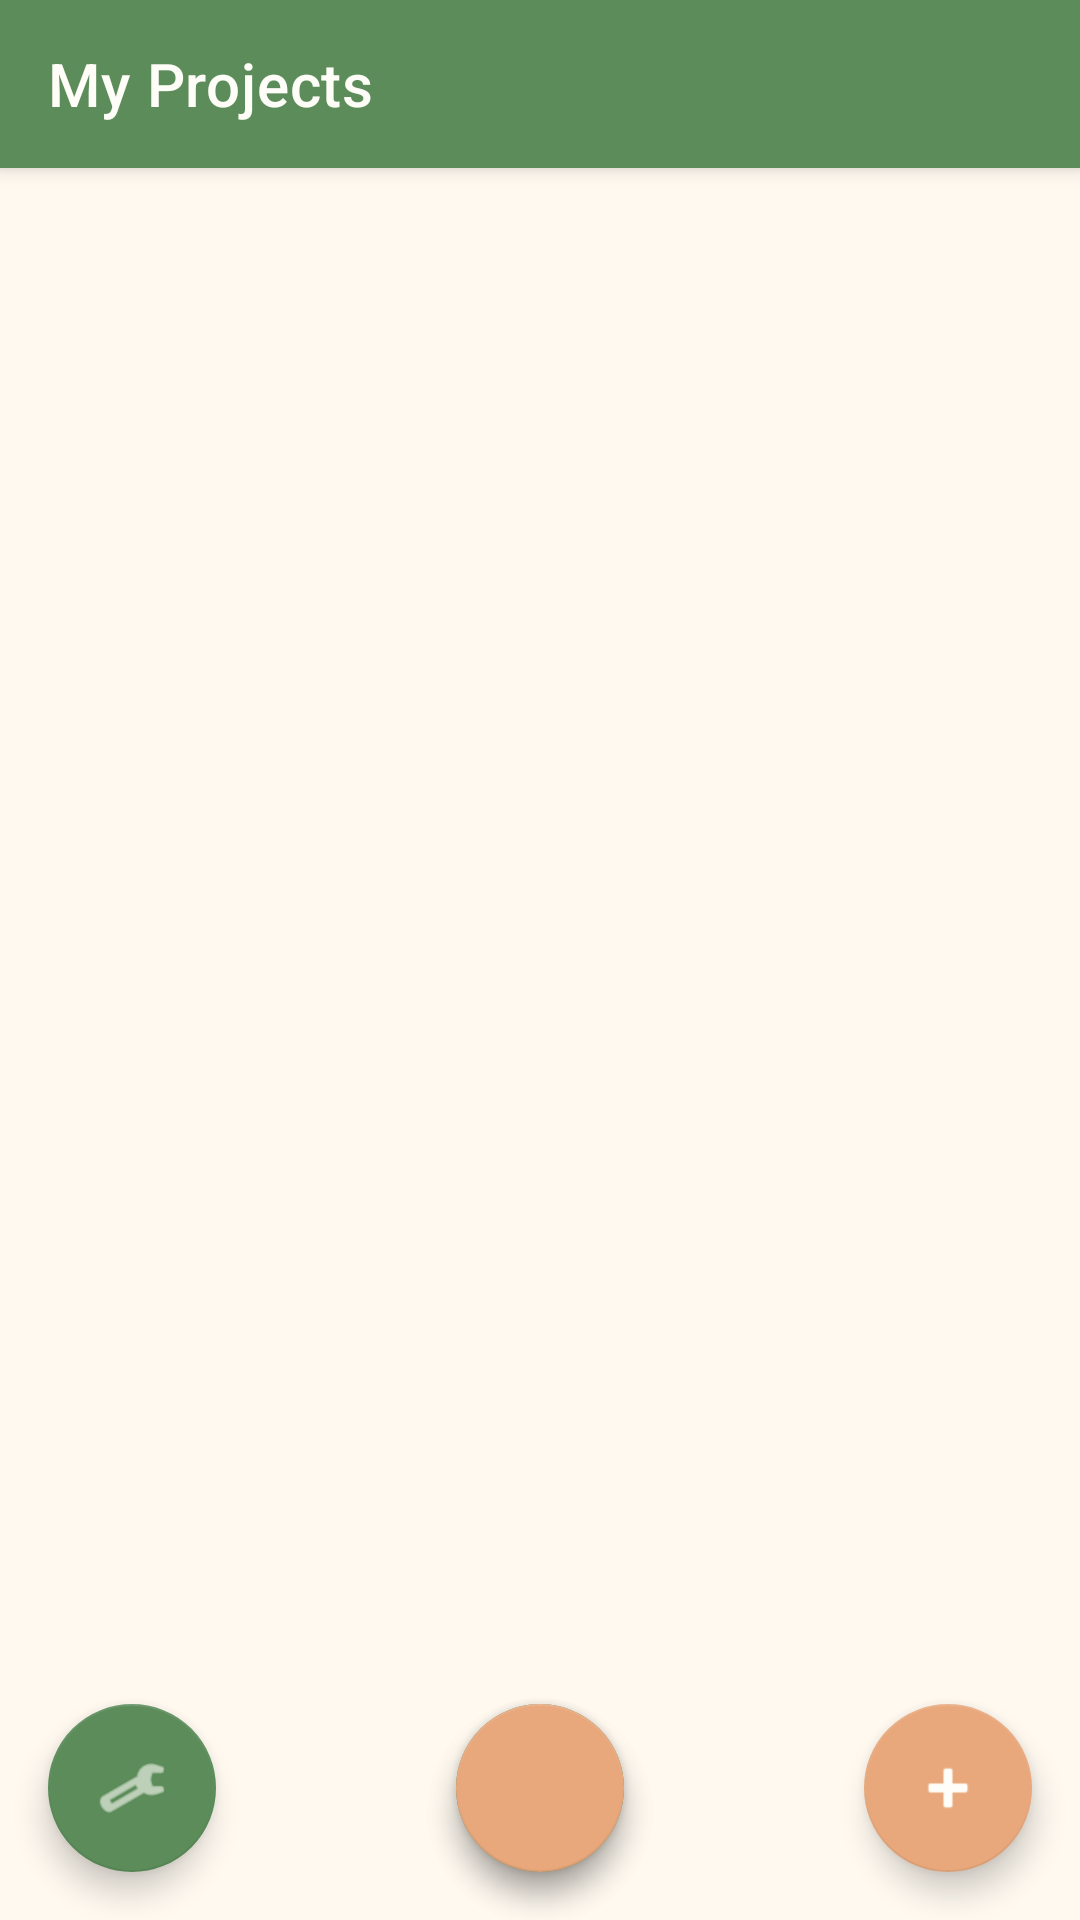

Android layout source for this screen:
<!-- AndroidManifest.xml: application theme Theme.PaperScanner -->
<!-- res/layout/activity_project_list.xml -->
<?xml version="1.0" encoding="utf-8"?>
<androidx.coordinatorlayout.widget.CoordinatorLayout
    xmlns:android="http://schemas.android.com/apk/res/android"
    xmlns:app="http://schemas.android.com/apk/res-auto"
    android:layout_width="match_parent"
    android:layout_height="match_parent"
    android:background="@color/background">

    <LinearLayout
        android:layout_width="match_parent"
        android:layout_height="match_parent"
        android:orientation="vertical">

        <com.google.android.material.appbar.MaterialToolbar
            android:id="@+id/toolbar"
            style="@style/Ghibli.Toolbar"
            android:layout_width="match_parent"
            android:layout_height="?attr/actionBarSize"
            app:title="@string/projects_title"
            app:titleTextColor="@color/white" />

        <FrameLayout
            android:layout_width="match_parent"
            android:layout_height="match_parent">

            <androidx.recyclerview.widget.RecyclerView
                android:id="@+id/recycler_projects"
                android:layout_width="match_parent"
                android:layout_height="match_parent"
                android:clipToPadding="false"
                android:padding="12dp"
                android:paddingBottom="80dp" />

            <LinearLayout
                android:id="@+id/empty_view"
                android:layout_width="wrap_content"
                android:layout_height="wrap_content"
                android:layout_gravity="center"
                android:gravity="center"
                android:orientation="vertical"
                android:visibility="gone">

                <ImageView
                    android:layout_width="80dp"
                    android:layout_height="80dp"
                    android:alpha="0.4"
                    android:src="@android:drawable/ic_menu_camera"
                    app:tint="@color/gray" />

                <TextView
                    android:layout_width="wrap_content"
                    android:layout_height="wrap_content"
                    android:layout_marginTop="16dp"
                    android:gravity="center"
                    android:text="@string/no_projects"
                    android:textColor="@color/text_secondary"
                    android:textSize="15sp" />

            </LinearLayout>

        </FrameLayout>

    </LinearLayout>

    <com.google.android.material.floatingactionbutton.FloatingActionButton
        android:id="@+id/fab_settings"
        style="@style/Ghibli.FAB.Primary"
        android:layout_width="wrap_content"
        android:layout_height="wrap_content"
        android:layout_gravity="bottom|start"
        android:layout_margin="16dp"
        android:src="@android:drawable/ic_menu_preferences"
        app:tint="@color/white" />

    <com.google.android.material.floatingactionbutton.FloatingActionButton
        android:id="@+id/fab_ocr"
        style="@style/Ghibli.FAB.Primary"
        android:layout_width="wrap_content"
        android:layout_height="wrap_content"
        android:layout_gravity="bottom|center_horizontal"
        android:layout_margin="16dp"
        android:src="@drawable/ic_translate"
        app:tint="@color/white" />

    <com.google.android.material.floatingactionbutton.FloatingActionButton
        android:id="@+id/fab_tts"
        style="@style/Ghibli.FAB"
        android:layout_width="wrap_content"
        android:layout_height="wrap_content"
        android:layout_gravity="bottom|center_horizontal"
        android:layout_margin="16dp"
        android:layout_marginBottom="88dp"
        android:contentDescription="@string/text_to_speech"
        android:src="@drawable/ic_speak"
        app:tint="@color/white" />

    <com.google.android.material.floatingactionbutton.FloatingActionButton
        android:id="@+id/fab_add_project"
        style="@style/Ghibli.FAB"
        android:layout_width="wrap_content"
        android:layout_height="wrap_content"
        android:layout_gravity="bottom|end"
        android:layout_margin="16dp"
        android:src="@android:drawable/ic_input_add"
        app:tint="@color/white" />

</androidx.coordinatorlayout.widget.CoordinatorLayout>
<!-- resources referenced by this layout -->
<resources>
  <color name="background">#FFF9F0</color>
  <color name="gray">#C4BBAF</color>
  <color name="text_secondary">#7A7568</color>
  <color name="white">#FFFDF7</color>
  <string name="no_projects">No projects yet.\nTap + to create your first one!</string>
  <string name="projects_title">My Projects</string>
  <string name="text_to_speech">Text to Speech</string>
  <style name="Ghibli.FAB" parent="Widget.MaterialComponents.FloatingActionButton">
          <item name="backgroundTint">@color/accent</item>
          <item name="tint">@color/white</item>
          <item name="elevation">6dp</item>
          <item name="shapeAppearanceOverlay">@style/FAB.Shape</item>
      </style>
  <style name="Ghibli.FAB.Primary" parent="Ghibli.FAB">
          <item name="backgroundTint">@color/primary</item>
      </style>
  <style name="Ghibli.Toolbar" parent="Widget.MaterialComponents.Toolbar.Primary">
          <item name="android:background">@color/primary</item>
          <item name="titleTextColor">@color/white</item>
          <item name="android:elevation">4dp</item>
      </style>
  <style name="Theme.PaperScanner" parent="Theme.MaterialComponents.DayNight.NoActionBar">
          <item name="colorPrimary">@color/primary</item>
          <item name="colorPrimaryVariant">@color/primary_dark</item>
          <item name="colorOnPrimary">@color/white</item>
          <item name="colorSecondary">@color/accent</item>
          <item name="colorSecondaryVariant">@color/accent_dark</item>
          <item name="colorOnSecondary">@color/white</item>
          <item name="android:statusBarColor">@color/primary_dark</item>
          <item name="android:windowBackground">@color/background</item>
          <item name="android:colorBackground">@color/background</item>
          <item name="materialAlertDialogTheme">@style/ThemeOverlay.Ghibli.Dialog</item>
      </style>
  <color name="accent">#E8A87C</color>
  <style name="FAB.Shape" parent="">
          <item name="cornerFamily">rounded</item>
          <item name="cornerSize">50%</item>
      </style>
  <color name="primary">#5B8C5A</color>
  <color name="primary_dark">#4A7A49</color>
  <color name="accent_dark">#D4956B</color>
  <style name="ThemeOverlay.Ghibli.Dialog" parent="ThemeOverlay.MaterialComponents.MaterialAlertDialog">
          <item name="colorPrimary">@color/primary</item>
          <item name="colorSecondary">@color/accent</item>
          <item name="buttonBarPositiveButtonStyle">@style/Ghibli.Button.Text</item>
          <item name="buttonBarNegativeButtonStyle">@style/Ghibli.Button.Text.Secondary</item>
      </style>
  <style name="Ghibli.Button.Text" parent="Widget.MaterialComponents.Button.TextButton">
          <item name="android:textAllCaps">false</item>
          <item name="android:textColor">@color/primary</item>
      </style>
  <style name="Ghibli.Button.Text.Secondary" parent="Widget.MaterialComponents.Button.TextButton">
          <item name="android:textAllCaps">false</item>
          <item name="android:textColor">@color/text_secondary</item>
      </style>
</resources>
